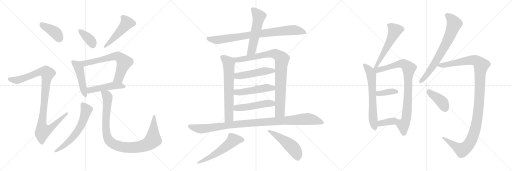
t = 0.00 s
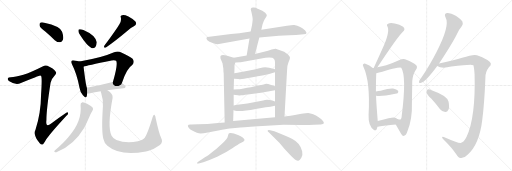
t = 4.16 s
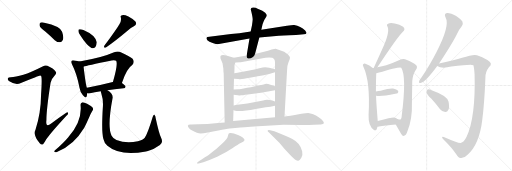
t = 8.32 s
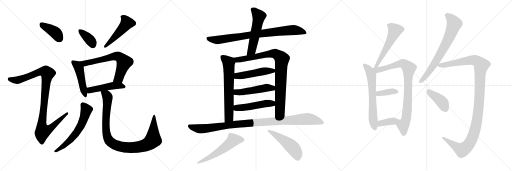
t = 12.49 s
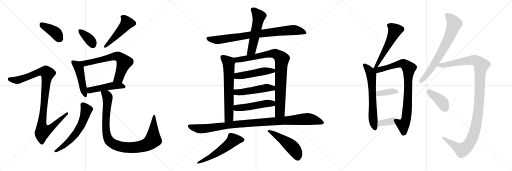
t = 16.65 s
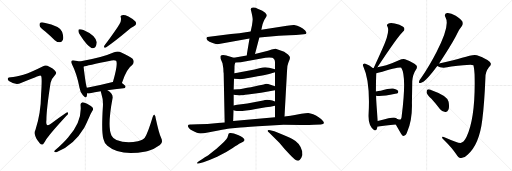
t = 20.81 s

The animated SVG that drew these frames (rendered in a browser with its animation timeline set to each time). Animation: 27 CSS @keyframes rules; one cycle of 20.81 s.

<svg version="1.1" viewBox="0 0 3072 1024" xmlns="http://www.w3.org/2000/svg">
  <g stroke="lightgray" stroke-dasharray="1,1" stroke-width="1" transform="scale(4, 4)">
    <line x1="0" y1="0" x2="256" y2="256"></line>
    <line x1="256" y1="0" x2="0" y2="256"></line>
    <line x1="128" y1="0" x2="128" y2="256"></line>
    <line x1="0" y1="128" x2="256" y2="128"></line>
    <line x1="256" y1="0" x2="512" y2="256"></line>
    <line x1="512" y1="0" x2="256" y2="256"></line>
    <line x1="384" y1="0" x2="384" y2="256"></line>
    <line x1="256" y1="128" x2="512" y2="128"></line>
    <line x1="512" y1="0" x2="768" y2="256"></line>
    <line x1="768" y1="0" x2="512" y2="256"></line>
    <line x1="640" y1="0" x2="640" y2="256"></line>
    <line x1="512" y1="128" x2="768" y2="128"></line>
  </g>
<g transform="scale(1, -1) translate(0, -850)">
   <style type="text/css">
    @keyframes keyframes0 {
      from {
       stroke: black;
       stroke-dashoffset: 401;
       stroke-width: 128;
       }
       57% {
       animation-timing-function: step-end;
       stroke: black;
       stroke-dashoffset: 0;
       stroke-width: 128;
       }
       to {
       stroke: black;
       stroke-width: 1024;
       }
       }
       #make-me-a-hanzi-animation-0 {
         animation: keyframes0 0.576335s both;
         animation-delay: 0.000000s;
         animation-timing-function: linear;
       }
    @keyframes keyframes1 {
      from {
       stroke: black;
       stroke-dashoffset: 1025;
       stroke-width: 128;
       }
       77% {
       animation-timing-function: step-end;
       stroke: black;
       stroke-dashoffset: 0;
       stroke-width: 128;
       }
       to {
       stroke: black;
       stroke-width: 1024;
       }
       }
       #make-me-a-hanzi-animation-1 {
         animation: keyframes1 1.084147s both;
         animation-delay: 0.576335s;
         animation-timing-function: linear;
       }
    @keyframes keyframes2 {
      from {
       stroke: black;
       stroke-dashoffset: 368;
       stroke-width: 128;
       }
       55% {
       animation-timing-function: step-end;
       stroke: black;
       stroke-dashoffset: 0;
       stroke-width: 128;
       }
       to {
       stroke: black;
       stroke-width: 1024;
       }
       }
       #make-me-a-hanzi-animation-2 {
         animation: keyframes2 0.549479s both;
         animation-delay: 1.660482s;
         animation-timing-function: linear;
       }
    @keyframes keyframes3 {
      from {
       stroke: black;
       stroke-dashoffset: 491;
       stroke-width: 128;
       }
       62% {
       animation-timing-function: step-end;
       stroke: black;
       stroke-dashoffset: 0;
       stroke-width: 128;
       }
       to {
       stroke: black;
       stroke-width: 1024;
       }
       }
       #make-me-a-hanzi-animation-3 {
         animation: keyframes3 0.649577s both;
         animation-delay: 2.209961s;
         animation-timing-function: linear;
       }
    @keyframes keyframes4 {
      from {
       stroke: black;
       stroke-dashoffset: 474;
       stroke-width: 128;
       }
       61% {
       animation-timing-function: step-end;
       stroke: black;
       stroke-dashoffset: 0;
       stroke-width: 128;
       }
       to {
       stroke: black;
       stroke-width: 1024;
       }
       }
       #make-me-a-hanzi-animation-4 {
         animation: keyframes4 0.635742s both;
         animation-delay: 2.859538s;
         animation-timing-function: linear;
       }
    @keyframes keyframes5 {
      from {
       stroke: black;
       stroke-dashoffset: 665;
       stroke-width: 128;
       }
       68% {
       animation-timing-function: step-end;
       stroke: black;
       stroke-dashoffset: 0;
       stroke-width: 128;
       }
       to {
       stroke: black;
       stroke-width: 1024;
       }
       }
       #make-me-a-hanzi-animation-5 {
         animation: keyframes5 0.791178s both;
         animation-delay: 3.495280s;
         animation-timing-function: linear;
       }
    @keyframes keyframes6 {
      from {
       stroke: black;
       stroke-dashoffset: 481;
       stroke-width: 128;
       }
       61% {
       animation-timing-function: step-end;
       stroke: black;
       stroke-dashoffset: 0;
       stroke-width: 128;
       }
       to {
       stroke: black;
       stroke-width: 1024;
       }
       }
       #make-me-a-hanzi-animation-6 {
         animation: keyframes6 0.641439s both;
         animation-delay: 4.286458s;
         animation-timing-function: linear;
       }
    @keyframes keyframes7 {
      from {
       stroke: black;
       stroke-dashoffset: 613;
       stroke-width: 128;
       }
       67% {
       animation-timing-function: step-end;
       stroke: black;
       stroke-dashoffset: 0;
       stroke-width: 128;
       }
       to {
       stroke: black;
       stroke-width: 1024;
       }
       }
       #make-me-a-hanzi-animation-7 {
         animation: keyframes7 0.748861s both;
         animation-delay: 4.927897s;
         animation-timing-function: linear;
       }
    @keyframes keyframes8 {
      from {
       stroke: black;
       stroke-dashoffset: 996;
       stroke-width: 128;
       }
       76% {
       animation-timing-function: step-end;
       stroke: black;
       stroke-dashoffset: 0;
       stroke-width: 128;
       }
       to {
       stroke: black;
       stroke-width: 1024;
       }
       }
       #make-me-a-hanzi-animation-8 {
         animation: keyframes8 1.060547s both;
         animation-delay: 5.676758s;
         animation-timing-function: linear;
       }
    @keyframes keyframes9 {
      from {
       stroke: black;
       stroke-dashoffset: 849;
       stroke-width: 128;
       }
       73% {
       animation-timing-function: step-end;
       stroke: black;
       stroke-dashoffset: 0;
       stroke-width: 128;
       }
       to {
       stroke: black;
       stroke-width: 1024;
       }
       }
       #make-me-a-hanzi-animation-9 {
         animation: keyframes9 0.940918s both;
         animation-delay: 6.737305s;
         animation-timing-function: linear;
       }
    @keyframes keyframes10 {
      from {
       stroke: black;
       stroke-dashoffset: 554;
       stroke-width: 128;
       }
       64% {
       animation-timing-function: step-end;
       stroke: black;
       stroke-dashoffset: 0;
       stroke-width: 128;
       }
       to {
       stroke: black;
       stroke-width: 1024;
       }
       }
       #make-me-a-hanzi-animation-10 {
         animation: keyframes10 0.700846s both;
         animation-delay: 7.678223s;
         animation-timing-function: linear;
       }
    @keyframes keyframes11 {
      from {
       stroke: black;
       stroke-dashoffset: 667;
       stroke-width: 128;
       }
       68% {
       animation-timing-function: step-end;
       stroke: black;
       stroke-dashoffset: 0;
       stroke-width: 128;
       }
       to {
       stroke: black;
       stroke-width: 1024;
       }
       }
       #make-me-a-hanzi-animation-11 {
         animation: keyframes11 0.792806s both;
         animation-delay: 8.379069s;
         animation-timing-function: linear;
       }
    @keyframes keyframes12 {
      from {
       stroke: black;
       stroke-dashoffset: 901;
       stroke-width: 128;
       }
       75% {
       animation-timing-function: step-end;
       stroke: black;
       stroke-dashoffset: 0;
       stroke-width: 128;
       }
       to {
       stroke: black;
       stroke-width: 1024;
       }
       }
       #make-me-a-hanzi-animation-12 {
         animation: keyframes12 0.983236s both;
         animation-delay: 9.171875s;
         animation-timing-function: linear;
       }
    @keyframes keyframes13 {
      from {
       stroke: black;
       stroke-dashoffset: 495;
       stroke-width: 128;
       }
       62% {
       animation-timing-function: step-end;
       stroke: black;
       stroke-dashoffset: 0;
       stroke-width: 128;
       }
       to {
       stroke: black;
       stroke-width: 1024;
       }
       }
       #make-me-a-hanzi-animation-13 {
         animation: keyframes13 0.652832s both;
         animation-delay: 10.155111s;
         animation-timing-function: linear;
       }
    @keyframes keyframes14 {
      from {
       stroke: black;
       stroke-dashoffset: 499;
       stroke-width: 128;
       }
       62% {
       animation-timing-function: step-end;
       stroke: black;
       stroke-dashoffset: 0;
       stroke-width: 128;
       }
       to {
       stroke: black;
       stroke-width: 1024;
       }
       }
       #make-me-a-hanzi-animation-14 {
         animation: keyframes14 0.656087s both;
         animation-delay: 10.807943s;
         animation-timing-function: linear;
       }
    @keyframes keyframes15 {
      from {
       stroke: black;
       stroke-dashoffset: 494;
       stroke-width: 128;
       }
       62% {
       animation-timing-function: step-end;
       stroke: black;
       stroke-dashoffset: 0;
       stroke-width: 128;
       }
       to {
       stroke: black;
       stroke-width: 1024;
       }
       }
       #make-me-a-hanzi-animation-15 {
         animation: keyframes15 0.652018s both;
         animation-delay: 11.464030s;
         animation-timing-function: linear;
       }
    @keyframes keyframes16 {
      from {
       stroke: black;
       stroke-dashoffset: 1063;
       stroke-width: 128;
       }
       78% {
       animation-timing-function: step-end;
       stroke: black;
       stroke-dashoffset: 0;
       stroke-width: 128;
       }
       to {
       stroke: black;
       stroke-width: 1024;
       }
       }
       #make-me-a-hanzi-animation-16 {
         animation: keyframes16 1.115072s both;
         animation-delay: 12.116048s;
         animation-timing-function: linear;
       }
    @keyframes keyframes17 {
      from {
       stroke: black;
       stroke-dashoffset: 567;
       stroke-width: 128;
       }
       65% {
       animation-timing-function: step-end;
       stroke: black;
       stroke-dashoffset: 0;
       stroke-width: 128;
       }
       to {
       stroke: black;
       stroke-width: 1024;
       }
       }
       #make-me-a-hanzi-animation-17 {
         animation: keyframes17 0.711426s both;
         animation-delay: 13.231120s;
         animation-timing-function: linear;
       }
    @keyframes keyframes18 {
      from {
       stroke: black;
       stroke-dashoffset: 503;
       stroke-width: 128;
       }
       62% {
       animation-timing-function: step-end;
       stroke: black;
       stroke-dashoffset: 0;
       stroke-width: 128;
       }
       to {
       stroke: black;
       stroke-width: 1024;
       }
       }
       #make-me-a-hanzi-animation-18 {
         animation: keyframes18 0.659342s both;
         animation-delay: 13.942546s;
         animation-timing-function: linear;
       }
    @keyframes keyframes19 {
      from {
       stroke: black;
       stroke-dashoffset: 557;
       stroke-width: 128;
       }
       64% {
       animation-timing-function: step-end;
       stroke: black;
       stroke-dashoffset: 0;
       stroke-width: 128;
       }
       to {
       stroke: black;
       stroke-width: 1024;
       }
       }
       #make-me-a-hanzi-animation-19 {
         animation: keyframes19 0.703288s both;
         animation-delay: 14.601888s;
         animation-timing-function: linear;
       }
    @keyframes keyframes20 {
      from {
       stroke: black;
       stroke-dashoffset: 645;
       stroke-width: 128;
       }
       68% {
       animation-timing-function: step-end;
       stroke: black;
       stroke-dashoffset: 0;
       stroke-width: 128;
       }
       to {
       stroke: black;
       stroke-width: 1024;
       }
       }
       #make-me-a-hanzi-animation-20 {
         animation: keyframes20 0.774902s both;
         animation-delay: 15.305176s;
         animation-timing-function: linear;
       }
    @keyframes keyframes21 {
      from {
       stroke: black;
       stroke-dashoffset: 882;
       stroke-width: 128;
       }
       74% {
       animation-timing-function: step-end;
       stroke: black;
       stroke-dashoffset: 0;
       stroke-width: 128;
       }
       to {
       stroke: black;
       stroke-width: 1024;
       }
       }
       #make-me-a-hanzi-animation-21 {
         animation: keyframes21 0.967773s both;
         animation-delay: 16.080078s;
         animation-timing-function: linear;
       }
    @keyframes keyframes22 {
      from {
       stroke: black;
       stroke-dashoffset: 376;
       stroke-width: 128;
       }
       55% {
       animation-timing-function: step-end;
       stroke: black;
       stroke-dashoffset: 0;
       stroke-width: 128;
       }
       to {
       stroke: black;
       stroke-width: 1024;
       }
       }
       #make-me-a-hanzi-animation-22 {
         animation: keyframes22 0.555990s both;
         animation-delay: 17.047851s;
         animation-timing-function: linear;
       }
    @keyframes keyframes23 {
      from {
       stroke: black;
       stroke-dashoffset: 374;
       stroke-width: 128;
       }
       55% {
       animation-timing-function: step-end;
       stroke: black;
       stroke-dashoffset: 0;
       stroke-width: 128;
       }
       to {
       stroke: black;
       stroke-width: 1024;
       }
       }
       #make-me-a-hanzi-animation-23 {
         animation: keyframes23 0.554362s both;
         animation-delay: 17.603841s;
         animation-timing-function: linear;
       }
    @keyframes keyframes24 {
      from {
       stroke: black;
       stroke-dashoffset: 725;
       stroke-width: 128;
       }
       70% {
       animation-timing-function: step-end;
       stroke: black;
       stroke-dashoffset: 0;
       stroke-width: 128;
       }
       to {
       stroke: black;
       stroke-width: 1024;
       }
       }
       #make-me-a-hanzi-animation-24 {
         animation: keyframes24 0.840007s both;
         animation-delay: 18.158203s;
         animation-timing-function: linear;
       }
    @keyframes keyframes25 {
      from {
       stroke: black;
       stroke-dashoffset: 1205;
       stroke-width: 128;
       }
       80% {
       animation-timing-function: step-end;
       stroke: black;
       stroke-dashoffset: 0;
       stroke-width: 128;
       }
       to {
       stroke: black;
       stroke-width: 1024;
       }
       }
       #make-me-a-hanzi-animation-25 {
         animation: keyframes25 1.230632s both;
         animation-delay: 18.998210s;
         animation-timing-function: linear;
       }
    @keyframes keyframes26 {
      from {
       stroke: black;
       stroke-dashoffset: 407;
       stroke-width: 128;
       }
       57% {
       animation-timing-function: step-end;
       stroke: black;
       stroke-dashoffset: 0;
       stroke-width: 128;
       }
       to {
       stroke: black;
       stroke-width: 1024;
       }
       }
       #make-me-a-hanzi-animation-26 {
         animation: keyframes26 0.581217s both;
         animation-delay: 20.228842s;
         animation-timing-function: linear;
       }
</style>
<path d="M 271.5 662.0 Q 299.5 638.0 328.5 610.0 Q 343.5 597.0 360.5 597.0 Q 372.5 598.0 377.5 612.0 Q 383.5 628.0 372.5 661.0 Q 360.5 695.0 265.5 715.0 Q 249.5 719.0 241.5 715.0 Q 235.5 711.0 237.5 697.0 Q 241.5 684.0 271.5 662.0 Z" fill="lightgray"></path> 
<path d="M 140.5 403.0 Q 91.5 390.0 64.5 388.0 Q 49.5 388.0 47.5 381.0 Q 43.5 374.0 53.5 365.0 Q 93.5 338.0 125.5 353.0 Q 236.5 399.0 242.5 398.0 Q 243.5 398.0 246.5 395.0 Q 253.5 391.0 246.5 284.0 Q 245.5 172.0 212.5 71.0 Q 196.5 43.0 238.5 -9.0 Q 248.5 -21.0 258.5 -14.0 Q 265.5 -7.0 277.5 16.0 Q 316.5 67.0 398.5 156.0 Q 410.5 166.0 407.5 174.0 Q 406.5 181.0 395.5 173.0 Q 353.5 145.0 313.5 114.0 Q 271.5 78.0 278.5 131.0 Q 278.5 195.0 303.5 354.0 Q 307.5 378.0 329.5 400.0 Q 342.5 410.0 332.5 423.0 Q 322.5 439.0 284.5 456.0 Q 272.5 463.0 255.5 452.0 Q 182.5 415.0 140.5 403.0 Z" fill="lightgray"></path> 
<path d="M 483.5 636.0 Q 519.5 579.0 548.5 563.0 Q 561.5 559.0 572.5 569.0 Q 579.5 581.0 580.5 597.0 Q 573.5 640.0 500.5 671.0 Q 485.5 678.0 475.5 675.0 Q 469.5 675.0 470.5 663.0 Q 470.5 651.0 483.5 636.0 Z" fill="lightgray"></path> 
<path d="M 716.5 706.0 Q 701.5 679.0 627.5 579.0 Q 617.5 561.0 635.5 566.0 Q 692.5 606.0 761.5 664.0 Q 780.5 682.0 803.5 693.0 Q 824.5 705.0 812.5 722.0 Q 797.5 738.0 770.5 752.0 Q 745.5 764.0 732.5 760.0 Q 719.5 759.0 725.5 744.0 Q 729.5 726.0 716.5 706.0 Z" fill="lightgray"></path> 
<path d="M 477.5 482.0 Q 465.5 486.0 445.5 488.0 Q 433.5 491.0 430.5 486.0 Q 423.5 480.0 432.5 464.0 Q 460.5 410.0 477.5 323.0 Q 481.5 296.0 497.5 279.0 Q 515.5 257.0 520.5 273.0 Q 521.5 280.0 523.5 291.0 L 521.5 325.0 Q 514.5 340.0 501.5 451.0 C 498.5 476.0 498.5 476.0 477.5 482.0 Z" fill="lightgray"></path> 
<path d="M 731.5 353.0 Q 759.5 440.0 793.5 461.0 Q 809.5 480.0 795.5 498.0 Q 779.5 513.0 724.5 538.0 Q 706.5 545.0 684.5 537.0 Q 611.5 504.0 477.5 482.0 C 447.5 477.0 472.5 443.0 501.5 451.0 Q 516.5 457.0 669.5 488.0 Q 688.5 492.0 696.5 486.0 Q 709.5 470.0 677.5 359.0 C 669.5 330.0 721.5 325.0 731.5 353.0 Z" fill="lightgray"></path> 
<path d="M 644.5 309.0 Q 684.5 316.0 741.5 321.0 Q 751.5 322.0 753.5 331.0 Q 753.5 338.0 731.5 353.0 L 677.5 359.0 L 676.5 359.0 Q 591.5 337.0 521.5 325.0 C 491.5 320.0 493.5 292.0 523.5 291.0 Q 530.5 290.0 540.5 292.0 Q 565.5 299.0 604.5 304.0 L 644.5 309.0 Z" fill="lightgray"></path> 
<path d="M 483.5 219.0 Q 493.5 120.0 409.5 28.0 Q 387.5 0.0 328.5 -52.0 Q 321.5 -59.0 328.5 -61.0 Q 335.5 -64.0 344.5 -59.0 Q 443.5 -19.0 505.5 85.0 Q 520.5 113.0 536.5 150.0 Q 543.5 168.0 554.5 186.0 Q 561.5 195.0 556.5 204.0 Q 550.5 213.0 522.5 228.0 Q 503.5 238.0 494.5 237.0 Q 481.5 233.0 483.5 219.0 Z" fill="lightgray"></path> 
<path d="M 966.5 24.0 Q 953.5 52.0 934.5 140.0 Q 933.5 156.0 926.5 162.0 Q 920.5 166.0 915.5 147.0 Q 887.5 53.0 868.5 24.0 Q 858.5 11.0 827.5 4.0 Q 757.5 -11.0 698.5 11.0 Q 676.5 23.0 669.5 37.0 Q 642.5 88.0 675.5 263.0 Q 679.5 288.0 644.5 309.0 C 620.5 327.0 596.5 333.0 604.5 304.0 Q 604.5 300.0 607.5 292.0 Q 620.5 252.0 617.5 213.0 Q 607.5 60.0 620.5 17.0 Q 624.5 -5.0 644.5 -24.0 Q 719.5 -88.0 875.5 -58.0 Q 881.5 -55.0 887.5 -55.0 Q 924.5 -45.0 959.5 -19.0 Q 980.5 -3.0 966.5 24.0 Z" fill="lightgray"></path> 
<path d="M 1556.0 626.0 L 1673.0 637.0 Q 1702.0 639.0 1736.0 640.0 L 1776.0 641.0 L 1823.0 646.0 Q 1838.0 646.0 1839.0 653.0 Q 1840.0 656.0 1831.0 668.0 Q 1804.0 695.0 1765.0 701.0 Q 1758.0 702.0 1722.0 697.0 L 1568.0 672.0 L 1504.0 662.0 L 1436.0 652.0 L 1386.0 647.0 L 1256.0 630.0 Q 1241.0 629.0 1239.0 624.0 Q 1237.0 620.0 1244.0 610.0 Q 1254.0 600.0 1276.0 593.0 Q 1299.0 586.0 1305.0 586.0 L 1497.0 620.0 L 1556.0 626.0 Z" fill="lightgray"></path> 
<path d="M 1530.0 527.0 L 1556.0 626.0 L 1568.0 672.0 L 1575.0 704.0 Q 1575.0 706.0 1581.0 721.0 Q 1587.0 735.0 1594.0 745.0 Q 1601.0 754.0 1601.0 761.0 Q 1595.0 775.0 1574.0 786.0 L 1546.0 798.0 Q 1531.0 808.0 1518.0 806.0 Q 1499.0 805.0 1507.0 785.0 Q 1517.0 744.0 1516.0 733.0 Q 1515.0 721.0 1512.0 700.0 L 1504.0 662.0 L 1497.0 620.0 L 1480.0 518.0 C 1475.0 488.0 1522.0 498.0 1530.0 527.0 Z" fill="lightgray"></path> 
<path d="M 1340.0 440.0 L 1341.0 417.0 Q 1341.0 415.0 1342.0 414.0 L 1348.0 116.0 C 1349.0 86.0 1398.0 95.0 1399.0 125.0 L 1401.0 190.0 L 1402.0 218.0 L 1402.0 282.0 L 1402.0 314.0 L 1404.0 378.0 L 1406.0 411.0 L 1407.0 446.0 Q 1406.0 464.0 1412.0 476.0 C 1420.0 500.0 1420.0 500.0 1403.0 505.0 L 1358.0 518.0 Q 1331.0 525.0 1323.0 515.0 Q 1322.0 512.0 1323.0 500.0 L 1335.0 472.0 L 1340.0 440.0 Z" fill="lightgray"></path> 
<path d="M 1707.0 152.0 L 1722.0 424.0 Q 1722.0 459.0 1731.0 478.0 Q 1740.0 496.0 1740.0 504.0 Q 1741.0 511.0 1728.0 524.0 L 1705.0 540.0 L 1654.0 559.0 Q 1651.0 560.0 1630.0 554.0 L 1608.0 546.0 L 1530.0 527.0 L 1480.0 518.0 L 1403.0 505.0 C 1373.0 500.0 1382.0 474.0 1412.0 476.0 L 1444.0 478.0 L 1568.0 500.0 Q 1607.0 508.0 1634.0 504.0 Q 1650.0 498.0 1650.0 477.0 L 1650.0 436.0 L 1650.0 417.0 L 1650.0 334.0 L 1650.0 310.0 L 1650.0 242.0 L 1650.0 216.0 L 1650.0 147.0 C 1650.0 117.0 1705.0 122.0 1707.0 152.0 Z" fill="lightgray"></path> 
<path d="M 1404.0 378.0 L 1430.0 377.0 Q 1446.0 373.0 1498.0 384.0 Q 1551.0 395.0 1582.0 400.0 Q 1614.0 404.0 1650.0 417.0 C 1678.0 427.0 1679.0 429.0 1650.0 436.0 L 1615.0 445.0 Q 1602.0 448.0 1591.0 448.0 Q 1580.0 448.0 1556.0 442.0 Q 1532.0 436.0 1488.0 427.0 L 1440.0 417.0 Q 1427.0 414.0 1406.0 411.0 C 1376.0 407.0 1374.0 379.0 1404.0 378.0 Z" fill="lightgray"></path> 
<path d="M 1402.0 282.0 L 1427.0 280.0 Q 1439.0 278.0 1445.0 279.0 Q 1451.0 279.0 1487.0 284.0 L 1566.0 294.0 L 1650.0 310.0 C 1679.0 316.0 1679.0 325.0 1650.0 334.0 L 1623.0 342.0 Q 1601.0 350.0 1591.0 347.0 Q 1581.0 344.0 1575.0 343.0 L 1550.0 338.0 Q 1532.0 333.0 1483.0 324.0 Q 1435.0 315.0 1432.0 315.0 L 1402.0 314.0 C 1372.0 313.0 1372.0 284.0 1402.0 282.0 Z" fill="lightgray"></path> 
<path d="M 1401.0 190.0 L 1411.0 186.0 Q 1448.0 180.0 1534.0 197.0 L 1595.0 207.0 Q 1622.0 210.0 1650.0 216.0 C 1679.0 222.0 1678.0 231.0 1650.0 242.0 L 1634.0 248.0 Q 1599.0 256.0 1579.0 248.0 L 1484.0 230.0 L 1436.0 224.0 Q 1434.0 225.0 1402.0 218.0 C 1373.0 212.0 1373.0 201.0 1401.0 190.0 Z" fill="lightgray"></path> 
<path d="M 1348.0 116.0 L 1308.0 113.0 Q 1242.0 106.0 1188.0 106.0 L 1148.0 104.0 Q 1129.0 106.0 1127.0 97.0 Q 1129.0 81.0 1153.0 68.0 Q 1185.0 50.0 1203.0 50.0 Q 1222.0 50.0 1239.0 54.0 L 1310.0 68.0 Q 1358.0 78.0 1379.0 80.0 L 1443.0 86.0 Q 1486.0 90.0 1600.0 97.0 L 1701.0 102.0 Q 1777.0 102.0 1806.0 101.0 Q 1836.0 100.0 1884.0 102.0 L 1925.0 104.0 Q 1942.0 106.0 1943.0 112.0 Q 1945.0 118.0 1935.0 128.0 Q 1929.0 137.0 1912.0 148.0 Q 1896.0 158.0 1879.0 165.0 Q 1862.0 172.0 1849.0 173.0 Q 1837.0 173.0 1808.0 168.0 L 1769.0 161.0 Q 1749.0 156.0 1707.0 152.0 L 1650.0 147.0 L 1399.0 125.0 L 1348.0 116.0 Z" fill="lightgray"></path> 
<path d="M 1198.0 -128.0 L 1220.0 -122.0 Q 1261.0 -108.0 1303.0 -89.0 Q 1357.0 -65.0 1394.0 -39.0 Q 1432.0 -14.0 1441.0 -9.0 Q 1450.0 -5.0 1459.0 0.0 Q 1468.0 9.0 1467.0 13.0 Q 1465.0 24.0 1428.0 41.0 Q 1391.0 58.0 1374.0 52.0 Q 1371.0 50.0 1368.0 37.0 Q 1365.0 24.0 1358.0 16.0 Q 1352.0 8.0 1327.0 -16.0 Q 1302.0 -40.0 1291.0 -48.0 L 1257.0 -75.0 Q 1251.0 -81.0 1212.0 -104.0 L 1193.0 -116.0 Q 1180.0 -123.0 1182.0 -129.0 Q 1184.0 -132.0 1198.0 -128.0 Z" fill="lightgray"></path> 
<path d="M 1614.0 56.0 L 1676.0 -5.0 L 1709.0 -44.0 Q 1712.0 -48.0 1737.0 -74.0 Q 1762.0 -100.0 1772.0 -107.0 Q 1783.0 -114.0 1790.0 -113.0 Q 1798.0 -112.0 1808.0 -95.0 Q 1818.0 -79.0 1813.0 -56.0 Q 1808.0 -33.0 1792.0 -13.0 Q 1776.0 6.0 1754.0 17.0 Q 1733.0 28.0 1646.0 63.0 L 1621.0 70.0 Q 1608.0 73.0 1606.0 68.0 Q 1604.0 63.0 1614.0 56.0 Z" fill="lightgray"></path> 
<path d="M 2264.5 447.0 Q 2390.5 637.0 2417.5 660.0 Q 2435.5 678.0 2418.5 691.0 Q 2399.5 704.0 2368.5 710.0 Q 2340.5 716.0 2328.5 708.0 Q 2316.5 702.0 2325.5 691.0 Q 2340.5 658.0 2294.5 559.0 Q 2270.5 505.0 2243.5 446.0 Q 2242.5 445.0 2242.5 443.0 C 2230.5 415.0 2247.5 422.0 2264.5 447.0 Z" fill="lightgray"></path> 
<path d="M 2238.5 442.0 Q 2216.5 461.0 2192.5 469.0 Q 2185.5 472.0 2180.5 467.0 Q 2173.5 463.0 2180.5 450.0 Q 2222.5 360.0 2211.5 163.0 Q 2208.5 93.0 2245.5 70.0 Q 2260.5 64.0 2264.5 91.0 L 2266.5 125.0 Q 2256.5 245.0 2256.5 276.0 L 2255.5 302.0 Q 2255.5 362.0 2257.5 412.0 C 2258.5 426.0 2258.5 426.0 2238.5 442.0 Z" fill="lightgray"></path> 
<path d="M 2374.5 104.0 Q 2386.5 83.0 2406.5 49.0 Q 2415.5 33.0 2424.5 36.0 Q 2437.5 39.0 2444.5 63.0 Q 2474.5 136.0 2471.5 233.0 Q 2472.5 294.0 2473.5 363.0 Q 2476.5 405.0 2494.5 431.0 Q 2507.5 449.0 2497.5 460.0 Q 2478.5 478.0 2437.5 493.0 Q 2421.5 502.0 2393.5 490.0 Q 2359.5 474.0 2317.5 460.0 Q 2293.5 454.0 2264.5 447.0 L 2242.5 443.0 Q 2238.5 443.0 2238.5 442.0 C 2209.5 436.0 2228.5 405.0 2257.5 412.0 Q 2263.5 413.0 2268.5 414.0 Q 2398.5 453.0 2407.5 445.0 Q 2440.5 394.0 2410.5 158.0 Q 2409.5 136.0 2401.5 134.0 Q 2397.5 133.0 2383.5 137.0 C 2353.5 140.0 2359.5 130.0 2374.5 104.0 Z" fill="lightgray"></path> 
<path d="M 2256.5 276.0 Q 2287.5 270.0 2371.5 288.0 Q 2383.5 291.0 2385.5 292.0 Q 2392.5 299.0 2388.5 306.0 Q 2381.5 315.0 2358.5 320.0 Q 2337.5 323.0 2284.5 306.0 Q 2269.5 306.0 2255.5 302.0 C 2226.5 294.0 2226.5 281.0 2256.5 276.0 Z" fill="lightgray"></path> 
<path d="M 2264.5 91.0 Q 2268.5 91.0 2273.5 92.0 Q 2307.5 99.0 2374.5 104.0 C 2404.5 106.0 2407.5 120.0 2383.5 137.0 Q 2379.5 140.0 2377.5 141.0 Q 2376.5 142.0 2368.5 144.0 Q 2364.5 147.0 2364.5 145.0 Q 2357.5 148.0 2266.5 125.0 C 2237.5 118.0 2234.5 89.0 2264.5 91.0 Z" fill="lightgray"></path> 
<path d="M 2634.5 470.0 Q 2703.5 575.0 2733.5 631.0 Q 2752.5 674.0 2771.5 695.0 Q 2780.5 707.0 2774.5 722.0 Q 2767.5 735.0 2734.5 757.0 Q 2703.5 775.0 2682.5 773.0 Q 2661.5 769.0 2673.5 746.0 Q 2701.5 698.0 2618.5 538.0 Q 2581.5 465.0 2525.5 381.0 Q 2515.5 369.0 2514.5 362.0 Q 2511.5 349.0 2526.5 354.0 Q 2553.5 360.0 2623.5 455.0 L 2634.5 470.0 Z" fill="lightgray"></path> 
<path d="M 2763.5 -7.0 Q 2747.5 -8.0 2662.5 29.0 Q 2652.5 33.0 2652.5 27.0 Q 2651.5 23.0 2662.5 13.0 Q 2714.5 -38.0 2737.5 -75.0 Q 2750.5 -99.0 2765.5 -97.0 Q 2786.5 -98.0 2805.5 -77.0 Q 2875.5 -17.0 2893.5 131.0 Q 2906.5 231.0 2912.5 386.0 Q 2912.5 420.0 2933.5 447.0 Q 2946.5 460.0 2945.5 469.0 Q 2944.5 478.0 2924.5 491.0 Q 2896.5 510.0 2861.5 520.0 Q 2839.5 527.0 2772.5 504.0 Q 2769.5 504.0 2767.5 503.0 Q 2736.5 494.0 2634.5 470.0 C 2605.5 463.0 2601.5 462.0 2623.5 455.0 Q 2650.5 437.0 2707.5 452.0 Q 2834.5 468.0 2840.5 460.0 Q 2844.5 447.0 2847.5 406.0 Q 2854.5 150.0 2799.5 30.0 Q 2783.5 -4.0 2763.5 -7.0 Z" fill="lightgray"></path> 
<path d="M 2588.5 258.0 Q 2613.5 230.0 2640.5 196.0 Q 2653.5 180.0 2671.5 179.0 Q 2683.5 178.0 2690.5 192.0 Q 2697.5 208.0 2691.5 241.0 Q 2684.5 277.0 2589.5 310.0 Q 2573.5 317.0 2565.5 314.0 Q 2559.5 310.0 2559.5 296.0 Q 2562.5 283.0 2588.5 258.0 Z" fill="lightgray"></path> 
      <clipPath id="make-me-a-hanzi-clip-0">
      <path d="M 271.5 662.0 Q 299.5 638.0 328.5 610.0 Q 343.5 597.0 360.5 597.0 Q 372.5 598.0 377.5 612.0 Q 383.5 628.0 372.5 661.0 Q 360.5 695.0 265.5 715.0 Q 249.5 719.0 241.5 715.0 Q 235.5 711.0 237.5 697.0 Q 241.5 684.0 271.5 662.0 Z" fill="lightgray"></path>
      </clipPath>
      <path clip-path="url(#make-me-a-hanzi-clip-0)" d="M 248.5 706.0 L 339.5 649.0 L 358.5 616.0 " fill="none" id="make-me-a-hanzi-animation-0" stroke-dasharray="273 546" stroke-linecap="round"></path>

      <clipPath id="make-me-a-hanzi-clip-1">
      <path d="M 140.5 403.0 Q 91.5 390.0 64.5 388.0 Q 49.5 388.0 47.5 381.0 Q 43.5 374.0 53.5 365.0 Q 93.5 338.0 125.5 353.0 Q 236.5 399.0 242.5 398.0 Q 243.5 398.0 246.5 395.0 Q 253.5 391.0 246.5 284.0 Q 245.5 172.0 212.5 71.0 Q 196.5 43.0 238.5 -9.0 Q 248.5 -21.0 258.5 -14.0 Q 265.5 -7.0 277.5 16.0 Q 316.5 67.0 398.5 156.0 Q 410.5 166.0 407.5 174.0 Q 406.5 181.0 395.5 173.0 Q 353.5 145.0 313.5 114.0 Q 271.5 78.0 278.5 131.0 Q 278.5 195.0 303.5 354.0 Q 307.5 378.0 329.5 400.0 Q 342.5 410.0 332.5 423.0 Q 322.5 439.0 284.5 456.0 Q 272.5 463.0 255.5 452.0 Q 182.5 415.0 140.5 403.0 Z" fill="lightgray"></path>
      </clipPath>
      <path clip-path="url(#make-me-a-hanzi-clip-1)" d="M 57.5 377.0 L 94.5 370.0 L 131.5 376.0 L 238.5 420.0 L 259.5 423.0 L 284.5 410.0 L 250.5 100.0 L 257.5 65.0 L 294.5 75.0 L 401.5 170.0 " fill="none" id="make-me-a-hanzi-animation-1" stroke-dasharray="897 1794" stroke-linecap="round"></path>

      <clipPath id="make-me-a-hanzi-clip-2">
      <path d="M 483.5 636.0 Q 519.5 579.0 548.5 563.0 Q 561.5 559.0 572.5 569.0 Q 579.5 581.0 580.5 597.0 Q 573.5 640.0 500.5 671.0 Q 485.5 678.0 475.5 675.0 Q 469.5 675.0 470.5 663.0 Q 470.5 651.0 483.5 636.0 Z" fill="lightgray"></path>
      </clipPath>
      <path clip-path="url(#make-me-a-hanzi-clip-2)" d="M 481.5 665.0 L 536.5 615.0 L 556.5 583.0 " fill="none" id="make-me-a-hanzi-animation-2" stroke-dasharray="240 480" stroke-linecap="round"></path>

      <clipPath id="make-me-a-hanzi-clip-3">
      <path d="M 716.5 706.0 Q 701.5 679.0 627.5 579.0 Q 617.5 561.0 635.5 566.0 Q 692.5 606.0 761.5 664.0 Q 780.5 682.0 803.5 693.0 Q 824.5 705.0 812.5 722.0 Q 797.5 738.0 770.5 752.0 Q 745.5 764.0 732.5 760.0 Q 719.5 759.0 725.5 744.0 Q 729.5 726.0 716.5 706.0 Z" fill="lightgray"></path>
      </clipPath>
      <path clip-path="url(#make-me-a-hanzi-clip-3)" d="M 732.5 751.0 L 753.5 731.0 L 761.5 713.0 L 679.5 619.0 L 639.5 585.0 L 637.5 576.0 " fill="none" id="make-me-a-hanzi-animation-3" stroke-dasharray="363 726" stroke-linecap="round"></path>

      <clipPath id="make-me-a-hanzi-clip-4">
      <path d="M 477.5 482.0 Q 465.5 486.0 445.5 488.0 Q 433.5 491.0 430.5 486.0 Q 423.5 480.0 432.5 464.0 Q 460.5 410.0 477.5 323.0 Q 481.5 296.0 497.5 279.0 Q 515.5 257.0 520.5 273.0 Q 521.5 280.0 523.5 291.0 L 521.5 325.0 Q 514.5 340.0 501.5 451.0 C 498.5 476.0 498.5 476.0 477.5 482.0 Z" fill="lightgray"></path>
      </clipPath>
      <path clip-path="url(#make-me-a-hanzi-clip-4)" d="M 439.5 478.0 L 459.5 463.0 L 475.5 439.0 L 509.5 278.0 " fill="none" id="make-me-a-hanzi-animation-4" stroke-dasharray="346 692" stroke-linecap="round"></path>

      <clipPath id="make-me-a-hanzi-clip-5">
      <path d="M 731.5 353.0 Q 759.5 440.0 793.5 461.0 Q 809.5 480.0 795.5 498.0 Q 779.5 513.0 724.5 538.0 Q 706.5 545.0 684.5 537.0 Q 611.5 504.0 477.5 482.0 C 447.5 477.0 472.5 443.0 501.5 451.0 Q 516.5 457.0 669.5 488.0 Q 688.5 492.0 696.5 486.0 Q 709.5 470.0 677.5 359.0 C 669.5 330.0 721.5 325.0 731.5 353.0 Z" fill="lightgray"></path>
      </clipPath>
      <path clip-path="url(#make-me-a-hanzi-clip-5)" d="M 487.5 481.0 L 511.5 471.0 L 688.5 513.0 L 720.5 507.0 L 744.5 478.0 L 712.5 383.0 L 685.5 369.0 " fill="none" id="make-me-a-hanzi-animation-5" stroke-dasharray="537 1074" stroke-linecap="round"></path>

      <clipPath id="make-me-a-hanzi-clip-6">
      <path d="M 644.5 309.0 Q 684.5 316.0 741.5 321.0 Q 751.5 322.0 753.5 331.0 Q 753.5 338.0 731.5 353.0 L 677.5 359.0 L 676.5 359.0 Q 591.5 337.0 521.5 325.0 C 491.5 320.0 493.5 292.0 523.5 291.0 Q 530.5 290.0 540.5 292.0 Q 565.5 299.0 604.5 304.0 L 644.5 309.0 Z" fill="lightgray"></path>
      </clipPath>
      <path clip-path="url(#make-me-a-hanzi-clip-6)" d="M 527.5 297.0 L 545.5 312.0 L 677.5 337.0 L 722.5 337.0 L 743.5 331.0 " fill="none" id="make-me-a-hanzi-animation-6" stroke-dasharray="353 706" stroke-linecap="round"></path>

      <clipPath id="make-me-a-hanzi-clip-7">
      <path d="M 483.5 219.0 Q 493.5 120.0 409.5 28.0 Q 387.5 0.0 328.5 -52.0 Q 321.5 -59.0 328.5 -61.0 Q 335.5 -64.0 344.5 -59.0 Q 443.5 -19.0 505.5 85.0 Q 520.5 113.0 536.5 150.0 Q 543.5 168.0 554.5 186.0 Q 561.5 195.0 556.5 204.0 Q 550.5 213.0 522.5 228.0 Q 503.5 238.0 494.5 237.0 Q 481.5 233.0 483.5 219.0 Z" fill="lightgray"></path>
      </clipPath>
      <path clip-path="url(#make-me-a-hanzi-clip-7)" d="M 497.5 223.0 L 518.5 191.0 L 498.5 126.0 L 473.5 76.0 L 426.5 16.0 L 360.5 -40.0 L 332.5 -56.0 " fill="none" id="make-me-a-hanzi-animation-7" stroke-dasharray="485 970" stroke-linecap="round"></path>

      <clipPath id="make-me-a-hanzi-clip-8">
      <path d="M 966.5 24.0 Q 953.5 52.0 934.5 140.0 Q 933.5 156.0 926.5 162.0 Q 920.5 166.0 915.5 147.0 Q 887.5 53.0 868.5 24.0 Q 858.5 11.0 827.5 4.0 Q 757.5 -11.0 698.5 11.0 Q 676.5 23.0 669.5 37.0 Q 642.5 88.0 675.5 263.0 Q 679.5 288.0 644.5 309.0 C 620.5 327.0 596.5 333.0 604.5 304.0 Q 604.5 300.0 607.5 292.0 Q 620.5 252.0 617.5 213.0 Q 607.5 60.0 620.5 17.0 Q 624.5 -5.0 644.5 -24.0 Q 719.5 -88.0 875.5 -58.0 Q 881.5 -55.0 887.5 -55.0 Q 924.5 -45.0 959.5 -19.0 Q 980.5 -3.0 966.5 24.0 Z" fill="lightgray"></path>
      </clipPath>
      <path clip-path="url(#make-me-a-hanzi-clip-8)" d="M 611.5 299.0 L 638.5 281.0 L 645.5 268.0 L 634.5 103.0 L 642.5 33.0 L 660.5 2.0 L 686.5 -17.0 L 731.5 -31.0 L 775.5 -35.0 L 859.5 -25.0 L 900.5 -5.0 L 918.5 14.0 L 925.5 155.0 " fill="none" id="make-me-a-hanzi-animation-8" stroke-dasharray="868 1736" stroke-linecap="round"></path>

      <clipPath id="make-me-a-hanzi-clip-9">
      <path d="M 1556.0 626.0 L 1673.0 637.0 Q 1702.0 639.0 1736.0 640.0 L 1776.0 641.0 L 1823.0 646.0 Q 1838.0 646.0 1839.0 653.0 Q 1840.0 656.0 1831.0 668.0 Q 1804.0 695.0 1765.0 701.0 Q 1758.0 702.0 1722.0 697.0 L 1568.0 672.0 L 1504.0 662.0 L 1436.0 652.0 L 1386.0 647.0 L 1256.0 630.0 Q 1241.0 629.0 1239.0 624.0 Q 1237.0 620.0 1244.0 610.0 Q 1254.0 600.0 1276.0 593.0 Q 1299.0 586.0 1305.0 586.0 L 1497.0 620.0 L 1556.0 626.0 Z" fill="lightgray"></path>
      </clipPath>
      <path clip-path="url(#make-me-a-hanzi-clip-9)" d="M 1247.0 619.0 L 1304.0 611.0 L 1736.0 670.0 L 1790.0 668.0 L 1833.0 654.0 " fill="none" id="make-me-a-hanzi-animation-9" stroke-dasharray="721 1442" stroke-linecap="round"></path>

      <clipPath id="make-me-a-hanzi-clip-10">
      <path d="M 1530.0 527.0 L 1556.0 626.0 L 1568.0 672.0 L 1575.0 704.0 Q 1575.0 706.0 1581.0 721.0 Q 1587.0 735.0 1594.0 745.0 Q 1601.0 754.0 1601.0 761.0 Q 1595.0 775.0 1574.0 786.0 L 1546.0 798.0 Q 1531.0 808.0 1518.0 806.0 Q 1499.0 805.0 1507.0 785.0 Q 1517.0 744.0 1516.0 733.0 Q 1515.0 721.0 1512.0 700.0 L 1504.0 662.0 L 1497.0 620.0 L 1480.0 518.0 C 1475.0 488.0 1522.0 498.0 1530.0 527.0 Z" fill="lightgray"></path>
      </clipPath>
      <path clip-path="url(#make-me-a-hanzi-clip-10)" d="M 1516.0 793.0 L 1524.0 790.0 L 1553.0 751.0 L 1512.0 554.0 L 1485.0 525.0 " fill="none" id="make-me-a-hanzi-animation-10" stroke-dasharray="426 852" stroke-linecap="round"></path>

      <clipPath id="make-me-a-hanzi-clip-11">
      <path d="M 1340.0 440.0 L 1341.0 417.0 Q 1341.0 415.0 1342.0 414.0 L 1348.0 116.0 C 1349.0 86.0 1398.0 95.0 1399.0 125.0 L 1401.0 190.0 L 1402.0 218.0 L 1402.0 282.0 L 1402.0 314.0 L 1404.0 378.0 L 1406.0 411.0 L 1407.0 446.0 Q 1406.0 464.0 1412.0 476.0 C 1420.0 500.0 1420.0 500.0 1403.0 505.0 L 1358.0 518.0 Q 1331.0 525.0 1323.0 515.0 Q 1322.0 512.0 1323.0 500.0 L 1335.0 472.0 L 1340.0 440.0 Z" fill="lightgray"></path>
      </clipPath>
      <path clip-path="url(#make-me-a-hanzi-clip-11)" d="M 1333.0 508.0 L 1371.0 478.0 L 1374.0 441.0 L 1374.0 147.0 L 1353.0 124.0 " fill="none" id="make-me-a-hanzi-animation-11" stroke-dasharray="539 1078" stroke-linecap="round"></path>

      <clipPath id="make-me-a-hanzi-clip-12">
      <path d="M 1707.0 152.0 L 1722.0 424.0 Q 1722.0 459.0 1731.0 478.0 Q 1740.0 496.0 1740.0 504.0 Q 1741.0 511.0 1728.0 524.0 L 1705.0 540.0 L 1654.0 559.0 Q 1651.0 560.0 1630.0 554.0 L 1608.0 546.0 L 1530.0 527.0 L 1480.0 518.0 L 1403.0 505.0 C 1373.0 500.0 1382.0 474.0 1412.0 476.0 L 1444.0 478.0 L 1568.0 500.0 Q 1607.0 508.0 1634.0 504.0 Q 1650.0 498.0 1650.0 477.0 L 1650.0 436.0 L 1650.0 417.0 L 1650.0 334.0 L 1650.0 310.0 L 1650.0 242.0 L 1650.0 216.0 L 1650.0 147.0 C 1650.0 117.0 1705.0 122.0 1707.0 152.0 Z" fill="lightgray"></path>
      </clipPath>
      <path clip-path="url(#make-me-a-hanzi-clip-12)" d="M 1412.0 500.0 L 1423.0 493.0 L 1449.0 495.0 L 1645.0 530.0 L 1687.0 502.0 L 1679.0 179.0 L 1657.0 154.0 " fill="none" id="make-me-a-hanzi-animation-12" stroke-dasharray="773 1546" stroke-linecap="round"></path>

      <clipPath id="make-me-a-hanzi-clip-13">
      <path d="M 1404.0 378.0 L 1430.0 377.0 Q 1446.0 373.0 1498.0 384.0 Q 1551.0 395.0 1582.0 400.0 Q 1614.0 404.0 1650.0 417.0 C 1678.0 427.0 1679.0 429.0 1650.0 436.0 L 1615.0 445.0 Q 1602.0 448.0 1591.0 448.0 Q 1580.0 448.0 1556.0 442.0 Q 1532.0 436.0 1488.0 427.0 L 1440.0 417.0 Q 1427.0 414.0 1406.0 411.0 C 1376.0 407.0 1374.0 379.0 1404.0 378.0 Z" fill="lightgray"></path>
      </clipPath>
      <path clip-path="url(#make-me-a-hanzi-clip-13)" d="M 1411.0 383.0 L 1428.0 396.0 L 1643.0 431.0 " fill="none" id="make-me-a-hanzi-animation-13" stroke-dasharray="367 734" stroke-linecap="round"></path>

      <clipPath id="make-me-a-hanzi-clip-14">
      <path d="M 1402.0 282.0 L 1427.0 280.0 Q 1439.0 278.0 1445.0 279.0 Q 1451.0 279.0 1487.0 284.0 L 1566.0 294.0 L 1650.0 310.0 C 1679.0 316.0 1679.0 325.0 1650.0 334.0 L 1623.0 342.0 Q 1601.0 350.0 1591.0 347.0 Q 1581.0 344.0 1575.0 343.0 L 1550.0 338.0 Q 1532.0 333.0 1483.0 324.0 Q 1435.0 315.0 1432.0 315.0 L 1402.0 314.0 C 1372.0 313.0 1372.0 284.0 1402.0 282.0 Z" fill="lightgray"></path>
      </clipPath>
      <path clip-path="url(#make-me-a-hanzi-clip-14)" d="M 1409.0 287.0 L 1418.0 298.0 L 1524.0 309.0 L 1597.0 324.0 L 1635.0 323.0 L 1642.0 316.0 " fill="none" id="make-me-a-hanzi-animation-14" stroke-dasharray="371 742" stroke-linecap="round"></path>

      <clipPath id="make-me-a-hanzi-clip-15">
      <path d="M 1401.0 190.0 L 1411.0 186.0 Q 1448.0 180.0 1534.0 197.0 L 1595.0 207.0 Q 1622.0 210.0 1650.0 216.0 C 1679.0 222.0 1678.0 231.0 1650.0 242.0 L 1634.0 248.0 Q 1599.0 256.0 1579.0 248.0 L 1484.0 230.0 L 1436.0 224.0 Q 1434.0 225.0 1402.0 218.0 C 1373.0 212.0 1373.0 201.0 1401.0 190.0 Z" fill="lightgray"></path>
      </clipPath>
      <path clip-path="url(#make-me-a-hanzi-clip-15)" d="M 1409.0 197.0 L 1590.0 229.0 L 1632.0 230.0 L 1643.0 236.0 " fill="none" id="make-me-a-hanzi-animation-15" stroke-dasharray="366 732" stroke-linecap="round"></path>

      <clipPath id="make-me-a-hanzi-clip-16">
      <path d="M 1348.0 116.0 L 1308.0 113.0 Q 1242.0 106.0 1188.0 106.0 L 1148.0 104.0 Q 1129.0 106.0 1127.0 97.0 Q 1129.0 81.0 1153.0 68.0 Q 1185.0 50.0 1203.0 50.0 Q 1222.0 50.0 1239.0 54.0 L 1310.0 68.0 Q 1358.0 78.0 1379.0 80.0 L 1443.0 86.0 Q 1486.0 90.0 1600.0 97.0 L 1701.0 102.0 Q 1777.0 102.0 1806.0 101.0 Q 1836.0 100.0 1884.0 102.0 L 1925.0 104.0 Q 1942.0 106.0 1943.0 112.0 Q 1945.0 118.0 1935.0 128.0 Q 1929.0 137.0 1912.0 148.0 Q 1896.0 158.0 1879.0 165.0 Q 1862.0 172.0 1849.0 173.0 Q 1837.0 173.0 1808.0 168.0 L 1769.0 161.0 Q 1749.0 156.0 1707.0 152.0 L 1650.0 147.0 L 1399.0 125.0 L 1348.0 116.0 Z" fill="lightgray"></path>
      </clipPath>
      <path clip-path="url(#make-me-a-hanzi-clip-16)" d="M 1136.0 94.0 L 1218.0 78.0 L 1471.0 111.0 L 1837.0 137.0 L 1936.0 115.0 " fill="none" id="make-me-a-hanzi-animation-16" stroke-dasharray="935 1870" stroke-linecap="round"></path>

      <clipPath id="make-me-a-hanzi-clip-17">
      <path d="M 1198.0 -128.0 L 1220.0 -122.0 Q 1261.0 -108.0 1303.0 -89.0 Q 1357.0 -65.0 1394.0 -39.0 Q 1432.0 -14.0 1441.0 -9.0 Q 1450.0 -5.0 1459.0 0.0 Q 1468.0 9.0 1467.0 13.0 Q 1465.0 24.0 1428.0 41.0 Q 1391.0 58.0 1374.0 52.0 Q 1371.0 50.0 1368.0 37.0 Q 1365.0 24.0 1358.0 16.0 Q 1352.0 8.0 1327.0 -16.0 Q 1302.0 -40.0 1291.0 -48.0 L 1257.0 -75.0 Q 1251.0 -81.0 1212.0 -104.0 L 1193.0 -116.0 Q 1180.0 -123.0 1182.0 -129.0 Q 1184.0 -132.0 1198.0 -128.0 Z" fill="lightgray"></path>
      </clipPath>
      <path clip-path="url(#make-me-a-hanzi-clip-17)" d="M 1456.0 11.0 L 1398.0 8.0 L 1302.0 -67.0 L 1185.0 -127.0 " fill="none" id="make-me-a-hanzi-animation-17" stroke-dasharray="439 878" stroke-linecap="round"></path>

      <clipPath id="make-me-a-hanzi-clip-18">
      <path d="M 1614.0 56.0 L 1676.0 -5.0 L 1709.0 -44.0 Q 1712.0 -48.0 1737.0 -74.0 Q 1762.0 -100.0 1772.0 -107.0 Q 1783.0 -114.0 1790.0 -113.0 Q 1798.0 -112.0 1808.0 -95.0 Q 1818.0 -79.0 1813.0 -56.0 Q 1808.0 -33.0 1792.0 -13.0 Q 1776.0 6.0 1754.0 17.0 Q 1733.0 28.0 1646.0 63.0 L 1621.0 70.0 Q 1608.0 73.0 1606.0 68.0 Q 1604.0 63.0 1614.0 56.0 Z" fill="lightgray"></path>
      </clipPath>
      <path clip-path="url(#make-me-a-hanzi-clip-18)" d="M 1614.0 65.0 L 1669.0 33.0 L 1748.0 -27.0 L 1780.0 -67.0 L 1788.0 -99.0 " fill="none" id="make-me-a-hanzi-animation-18" stroke-dasharray="375 750" stroke-linecap="round"></path>

      <clipPath id="make-me-a-hanzi-clip-19">
      <path d="M 2264.5 447.0 Q 2390.5 637.0 2417.5 660.0 Q 2435.5 678.0 2418.5 691.0 Q 2399.5 704.0 2368.5 710.0 Q 2340.5 716.0 2328.5 708.0 Q 2316.5 702.0 2325.5 691.0 Q 2340.5 658.0 2294.5 559.0 Q 2270.5 505.0 2243.5 446.0 Q 2242.5 445.0 2242.5 443.0 C 2230.5 415.0 2247.5 422.0 2264.5 447.0 Z" fill="lightgray"></path>
      </clipPath>
      <path clip-path="url(#make-me-a-hanzi-clip-19)" d="M 2331.5 699.0 L 2356.5 685.0 L 2367.5 672.0 L 2366.5 659.0 L 2278.5 484.0 L 2269.5 478.0 L 2265.5 462.0 L 2249.5 452.0 " fill="none" id="make-me-a-hanzi-animation-19" stroke-dasharray="429 858" stroke-linecap="round"></path>

      <clipPath id="make-me-a-hanzi-clip-20">
      <path d="M 2238.5 442.0 Q 2216.5 461.0 2192.5 469.0 Q 2185.5 472.0 2180.5 467.0 Q 2173.5 463.0 2180.5 450.0 Q 2222.5 360.0 2211.5 163.0 Q 2208.5 93.0 2245.5 70.0 Q 2260.5 64.0 2264.5 91.0 L 2266.5 125.0 Q 2256.5 245.0 2256.5 276.0 L 2255.5 302.0 Q 2255.5 362.0 2257.5 412.0 C 2258.5 426.0 2258.5 426.0 2238.5 442.0 Z" fill="lightgray"></path>
      </clipPath>
      <path clip-path="url(#make-me-a-hanzi-clip-20)" d="M 2188.5 459.0 L 2210.5 437.0 L 2227.5 404.0 L 2238.5 138.0 L 2249.5 85.0 " fill="none" id="make-me-a-hanzi-animation-20" stroke-dasharray="517 1034" stroke-linecap="round"></path>

      <clipPath id="make-me-a-hanzi-clip-21">
      <path d="M 2374.5 104.0 Q 2386.5 83.0 2406.5 49.0 Q 2415.5 33.0 2424.5 36.0 Q 2437.5 39.0 2444.5 63.0 Q 2474.5 136.0 2471.5 233.0 Q 2472.5 294.0 2473.5 363.0 Q 2476.5 405.0 2494.5 431.0 Q 2507.5 449.0 2497.5 460.0 Q 2478.5 478.0 2437.5 493.0 Q 2421.5 502.0 2393.5 490.0 Q 2359.5 474.0 2317.5 460.0 Q 2293.5 454.0 2264.5 447.0 L 2242.5 443.0 Q 2238.5 443.0 2238.5 442.0 C 2209.5 436.0 2228.5 405.0 2257.5 412.0 Q 2263.5 413.0 2268.5 414.0 Q 2398.5 453.0 2407.5 445.0 Q 2440.5 394.0 2410.5 158.0 Q 2409.5 136.0 2401.5 134.0 Q 2397.5 133.0 2383.5 137.0 C 2353.5 140.0 2359.5 130.0 2374.5 104.0 Z" fill="lightgray"></path>
      </clipPath>
      <path clip-path="url(#make-me-a-hanzi-clip-21)" d="M 2241.5 437.0 L 2278.5 431.0 L 2409.5 471.0 L 2434.5 462.0 L 2453.5 439.0 L 2444.5 207.0 L 2435.5 132.0 L 2418.5 101.0 L 2422.5 49.0 " fill="none" id="make-me-a-hanzi-animation-21" stroke-dasharray="754 1508" stroke-linecap="round"></path>

      <clipPath id="make-me-a-hanzi-clip-22">
      <path d="M 2256.5 276.0 Q 2287.5 270.0 2371.5 288.0 Q 2383.5 291.0 2385.5 292.0 Q 2392.5 299.0 2388.5 306.0 Q 2381.5 315.0 2358.5 320.0 Q 2337.5 323.0 2284.5 306.0 Q 2269.5 306.0 2255.5 302.0 C 2226.5 294.0 2226.5 281.0 2256.5 276.0 Z" fill="lightgray"></path>
      </clipPath>
      <path clip-path="url(#make-me-a-hanzi-clip-22)" d="M 2261.5 283.0 L 2278.5 291.0 L 2344.5 302.0 L 2378.5 301.0 " fill="none" id="make-me-a-hanzi-animation-22" stroke-dasharray="248 496" stroke-linecap="round"></path>

      <clipPath id="make-me-a-hanzi-clip-23">
      <path d="M 2264.5 91.0 Q 2268.5 91.0 2273.5 92.0 Q 2307.5 99.0 2374.5 104.0 C 2404.5 106.0 2407.5 120.0 2383.5 137.0 Q 2379.5 140.0 2377.5 141.0 Q 2376.5 142.0 2368.5 144.0 Q 2364.5 147.0 2364.5 145.0 Q 2357.5 148.0 2266.5 125.0 C 2237.5 118.0 2234.5 89.0 2264.5 91.0 Z" fill="lightgray"></path>
      </clipPath>
      <path clip-path="url(#make-me-a-hanzi-clip-23)" d="M 2268.5 96.0 L 2284.5 113.0 L 2345.5 121.0 L 2376.5 133.0 " fill="none" id="make-me-a-hanzi-animation-23" stroke-dasharray="246 492" stroke-linecap="round"></path>

      <clipPath id="make-me-a-hanzi-clip-24">
      <path d="M 2634.5 470.0 Q 2703.5 575.0 2733.5 631.0 Q 2752.5 674.0 2771.5 695.0 Q 2780.5 707.0 2774.5 722.0 Q 2767.5 735.0 2734.5 757.0 Q 2703.5 775.0 2682.5 773.0 Q 2661.5 769.0 2673.5 746.0 Q 2701.5 698.0 2618.5 538.0 Q 2581.5 465.0 2525.5 381.0 Q 2515.5 369.0 2514.5 362.0 Q 2511.5 349.0 2526.5 354.0 Q 2553.5 360.0 2623.5 455.0 L 2634.5 470.0 Z" fill="lightgray"></path>
      </clipPath>
      <path clip-path="url(#make-me-a-hanzi-clip-24)" d="M 2683.5 758.0 L 2704.5 741.0 L 2725.5 709.0 L 2701.5 642.0 L 2666.5 570.0 L 2587.5 437.0 L 2523.5 363.0 " fill="none" id="make-me-a-hanzi-animation-24" stroke-dasharray="597 1194" stroke-linecap="round"></path>

      <clipPath id="make-me-a-hanzi-clip-25">
      <path d="M 2763.5 -7.0 Q 2747.5 -8.0 2662.5 29.0 Q 2652.5 33.0 2652.5 27.0 Q 2651.5 23.0 2662.5 13.0 Q 2714.5 -38.0 2737.5 -75.0 Q 2750.5 -99.0 2765.5 -97.0 Q 2786.5 -98.0 2805.5 -77.0 Q 2875.5 -17.0 2893.5 131.0 Q 2906.5 231.0 2912.5 386.0 Q 2912.5 420.0 2933.5 447.0 Q 2946.5 460.0 2945.5 469.0 Q 2944.5 478.0 2924.5 491.0 Q 2896.5 510.0 2861.5 520.0 Q 2839.5 527.0 2772.5 504.0 Q 2769.5 504.0 2767.5 503.0 Q 2736.5 494.0 2634.5 470.0 C 2605.5 463.0 2601.5 462.0 2623.5 455.0 Q 2650.5 437.0 2707.5 452.0 Q 2834.5 468.0 2840.5 460.0 Q 2844.5 447.0 2847.5 406.0 Q 2854.5 150.0 2799.5 30.0 Q 2783.5 -4.0 2763.5 -7.0 Z" fill="lightgray"></path>
      </clipPath>
      <path clip-path="url(#make-me-a-hanzi-clip-25)" d="M 2630.5 456.0 L 2828.5 491.0 L 2858.5 487.0 L 2887.5 460.0 L 2880.5 418.0 L 2869.5 180.0 L 2854.5 90.0 L 2825.5 6.0 L 2806.5 -23.0 L 2772.5 -49.0 L 2674.5 13.0 L 2672.5 21.0 L 2657.5 26.0 " fill="none" id="make-me-a-hanzi-animation-25" stroke-dasharray="1077 2154" stroke-linecap="round"></path>

      <clipPath id="make-me-a-hanzi-clip-26">
      <path d="M 2588.5 258.0 Q 2613.5 230.0 2640.5 196.0 Q 2653.5 180.0 2671.5 179.0 Q 2683.5 178.0 2690.5 192.0 Q 2697.5 208.0 2691.5 241.0 Q 2684.5 277.0 2589.5 310.0 Q 2573.5 317.0 2565.5 314.0 Q 2559.5 310.0 2559.5 296.0 Q 2562.5 283.0 2588.5 258.0 Z" fill="lightgray"></path>
      </clipPath>
      <path clip-path="url(#make-me-a-hanzi-clip-26)" d="M 2570.5 305.0 L 2647.5 244.0 L 2672.5 198.0 " fill="none" id="make-me-a-hanzi-animation-26" stroke-dasharray="279 558" stroke-linecap="round"></path>

</g>
</svg>
